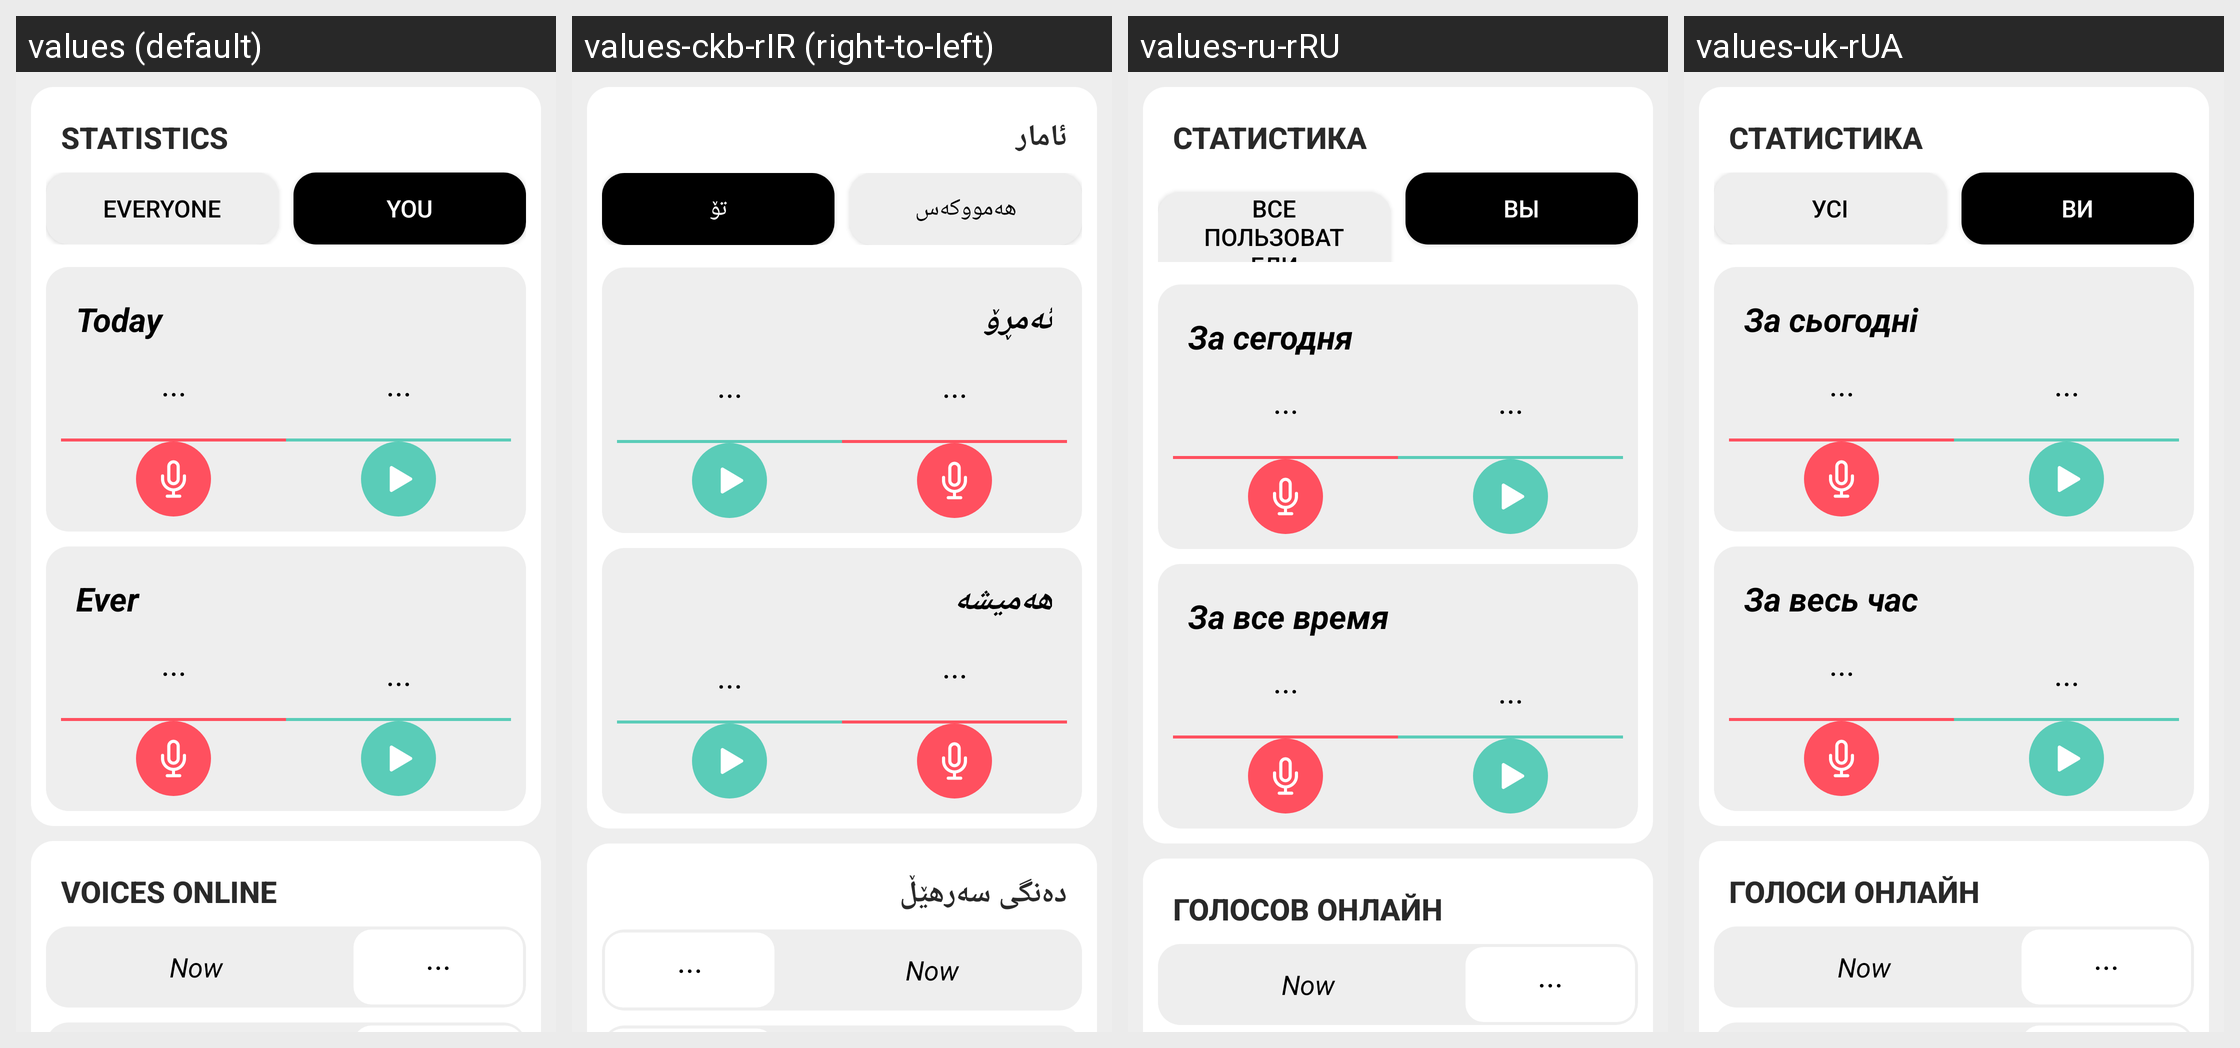

Translations of the strings shown on this Android screen, per locale in the grid:
Android screen res/layout/fragment_dashboard.xml rendered under 4 locales, left to right: values (default), values-ckb-rIR (right-to-left), values-ru-rRU, values-uk-rUA. Device: Nexus 5 (rendered at 1080×1920; each locale shown at half size, 540×960, under a caption strip naming it); theme AppTheme.
Other locales in the repository, not shown: values-ar, values-ar-rSA, values-as-rIN, values-ast-rES, values-az-rAZ, values-ba-rRU, values-be-rBY, values-bg-rBG, values-bn-rBD, values-br-rFR, values-ca, values-ca-rES, values-cs, values-cs-rCZ, values-cy-rGB, values-da-rDK, values-de, values-de-rDE, values-dv-rMV, values-el-rGR, values-eo, values-eo-rUY, values-es, values-es-rES, values-et, values-et-rEE, values-eu, values-eu-rES, values-fa, values-fa-rIR, values-fi-rFI, values-fr, values-fr-rFR, values-fy-rNL, values-ga-rIE, values-gl-rES, values-gn-rPY, values-hi-rIN, values-hu-rHU, values-ia, values-ig-rNG, values-in-rID, values-it, values-it-rIT, values-ja-rJP, values-ka-rGE, values-kab, values-kk-rKZ, values-ko-rKR, values-ky-rKG, values-lg-rUG, values-lt-rLT, values-lv-rLV, values-mt-rMT, values-nl, values-nl-rNL, values-or-rIN, values-pa-rIN, values-pl-rPL, values-pt-rPT, values-ro-rRO, values-ru, values-sc-rIT, values-sk, values-sk-rSK, values-sl-rSI, values-sr-rSP, values-sv, values-sv-rSE, values-sw-rKE, values-ta, values-ta-rIN, values-th-rTH, values-tok, values-tr, values-tr-rTR, values-tt-rRU, values-ug-rCN, values-uz-rUZ, values-vi-rVN, values-zgh, values-zh-rCN, values-zh-rHK, values-zh-rTW.
Strings drawn on this screen, with the default value and each locale's value (text and hints the layout hard-codes, and strings that could not be matched under every locale, appear in the picture but are not listed):

dashboardStatistics
  values: Statistics
  values-ckb-rIR: ئامار
  values-ru-rRU: Статистика
  values-uk-rUA: Статистика

dashboardTabEveryone
  values: Everyone
  values-ckb-rIR: هەمووکەس
  values-ru-rRU: Все пользователи
  values-uk-rUA: Усі

dashboardTabYou
  values: You
  values-ckb-rIR: تۆ
  values-ru-rRU: Вы
  values-uk-rUA: Ви

dashboardToday
  values: Today
  values-ckb-rIR: ئەمڕۆ
  values-ru-rRU: За сегодня
  values-uk-rUA: За сьогодні

dashboardEver
  values: Ever
  values-ckb-rIR: هەمیشە
  values-ru-rRU: За все время
  values-uk-rUA: За весь час

dashboardVoicesOnline
  values: Voices online
  values-ckb-rIR: دەنگی سەرهێڵ
  values-ru-rRU: Голосов онлайн
  values-uk-rUA: Голоси онлайн
